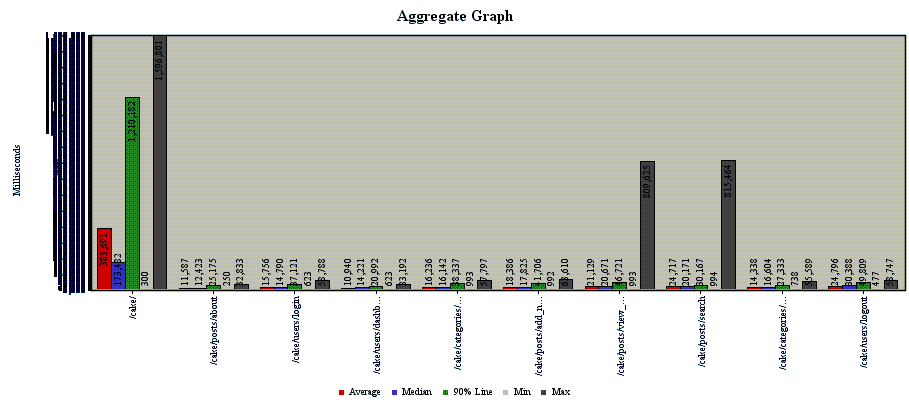

The file beside this chart, header and first rows:
sampler_label, aggregate_report_count, average, aggregate_report_min, aggregate_report_max, aggregate_report_stddev, aggregate_report_error%, aggregate_report_rate, aggregate_report_bandwidth, average_bytes
/cake/, 400, 383691, 300, 1596801, 474833, 0.3375, 0.2405, 10.18, 43345
/cake/posts/about, 400, 11587, 250, 32833, 10217, 0.3375, 0.2365, 1.795, 7773
/cake/users/login, 800, 15756, 623, 58788, 14822, 0.3375, 0.4562, 1.168, 2621
/cake/users/dashboard, 400, 10940, 623, 33192, 8587, 0.3375, 0.227, 0.5146, 2322
/cake/categories/add_category, 1200, 16236, 993, 57797, 14400, 0.3375, 0.6725, 1.883, 2868
/cake/posts/add_new_post, 1200, 18386, 992, 63610, 15809, 0.3375, 0.6674, 12.62, 19355
/cake/posts/view_post/1, 1200, 21129, 993, 809625, 36287, 0.3375, 0.4598, 8.495, 18917
/cake/posts/search, 400, 24717, 994, 815464, 80024, 0.3375, 0.1558, 0.9939, 6534
/cake/categories/view_category/1, 400, 14338, 738, 55589, 10933, 0.3375, 0.1638, 1.259, 7868
/cake/users/logout, 400, 24796, 477, 58747, 19580, 0.3375, 0.1639, 0.4547, 2841
TOTAL, 6800, 39343, 250, 1596801, 146437, 0.3375, 2.567, 29.4, 11726
